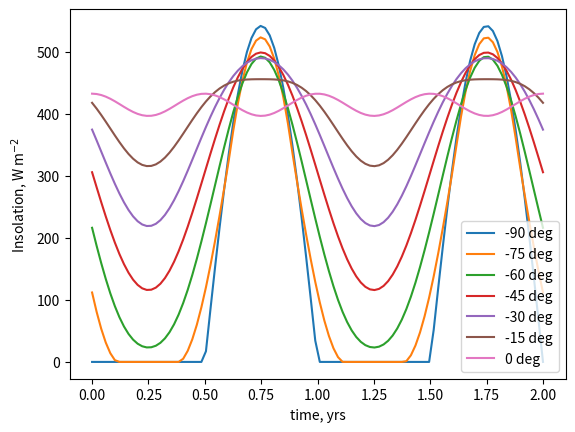

This figure's Python source:
# q_0 = 1360 Wm^-2 at a = 1 AU
# Z = solar zenith angle (?)
# S = q_0 cos(Z) = q_0 μ
# latitude - θ, solar declination - δ
# obliquity - δ_0, Orbital Longitude - L_s
# μ = sin(θ)sin(δ) + cos(θ)cos(δ)cos(h)
# sin(δ) = -sin(δ_0)cos(L_s + π/2)
# L_s = ωt, ω prop a^-3/2
# diurnally averaged: S = q_0 μ^bar
# S = q_0 / π * (1AU / a)^2 * (H sinθ sinδ + cosθ,cosδ sinH)

import numpy as np
import numpy.typing as npt

floatarr = npt.NDArray[np.float64]


def delta(a: float, t: float | floatarr, delta_0: float) -> float | floatarr:
    """Combining equations A2, A3, and partially A4 to get δ
    a: float: semi-major axis, AU
    t: float: time, years
    delta_0: float: obliquity, radians

    returns: float: δ, the solar declination, -π/2 <= δ <= π/2
    """
    omega = 2 * np.pi * a ** (-3 / 2)
    L_s = omega * t
    return np.arcsin(-np.sin(delta_0) * np.cos(L_s + np.pi / 2))


def H(theta: float | floatarr, delta_: float | floatarr) -> float | floatarr:
    """implementing eqn A5 to find H
    theta: planetary latitude, radians
    delta_: solar declination, radians

    returns: 0 < H < π, radian half-day length"""
    q = -np.tan(theta) * np.tan(delta_)
    if isinstance(q, np.ndarray):
        q[q > 1] = 1
        q[q < -1] = -1
    else:
        if q > 1:
            q = 1
        elif q < -1:
            q = -1
    return np.arccos(q)


def S(
    a: float, theta: float | floatarr, t: float | floatarr, delta_0: float
) -> float | floatarr:
    """implements equation A8 from appendix A of WK97
    a: float: semi-major axis, AU
    theta: float: planetary latitude, radians
    t: float: time, years
    delta_0: float: obliquity, radians

    returns: float: S, solar insolation, J s^-1 m^-2"""
    q_0 = 1360  # Wm^-2
    delta_ = delta(a, t, delta_0)
    cosdelta = np.cos(delta_)  #
    sindelta = np.sin(delta_)
    costheta = np.cos(theta)
    sintheta = np.sin(theta)
    H_ = H(theta, delta_)
    return (
        q_0
        / np.pi
        * a**-2
        * (H_ * sintheta * sindelta + costheta * cosdelta * np.sin(H_))
    )


if __name__ == "__main__":
    import matplotlib.pyplot as plt

    time = np.linspace(0, 2, 100)

    for lat in range(-90, 1, 15):
        eq = S(1, np.deg2rad(lat), time, np.deg2rad(23.5))
        a = plt.plot(time, eq, label=f"{lat} deg")
        # plt.axhline(np.average(eq), color=a[0].get_c(), label=f"{lat} deg avg")  # type: ignore

    plt.xlabel("time, yrs")
    plt.ylabel("Insolation, W m$^{-2}$")
    plt.legend()
    plt.show()
